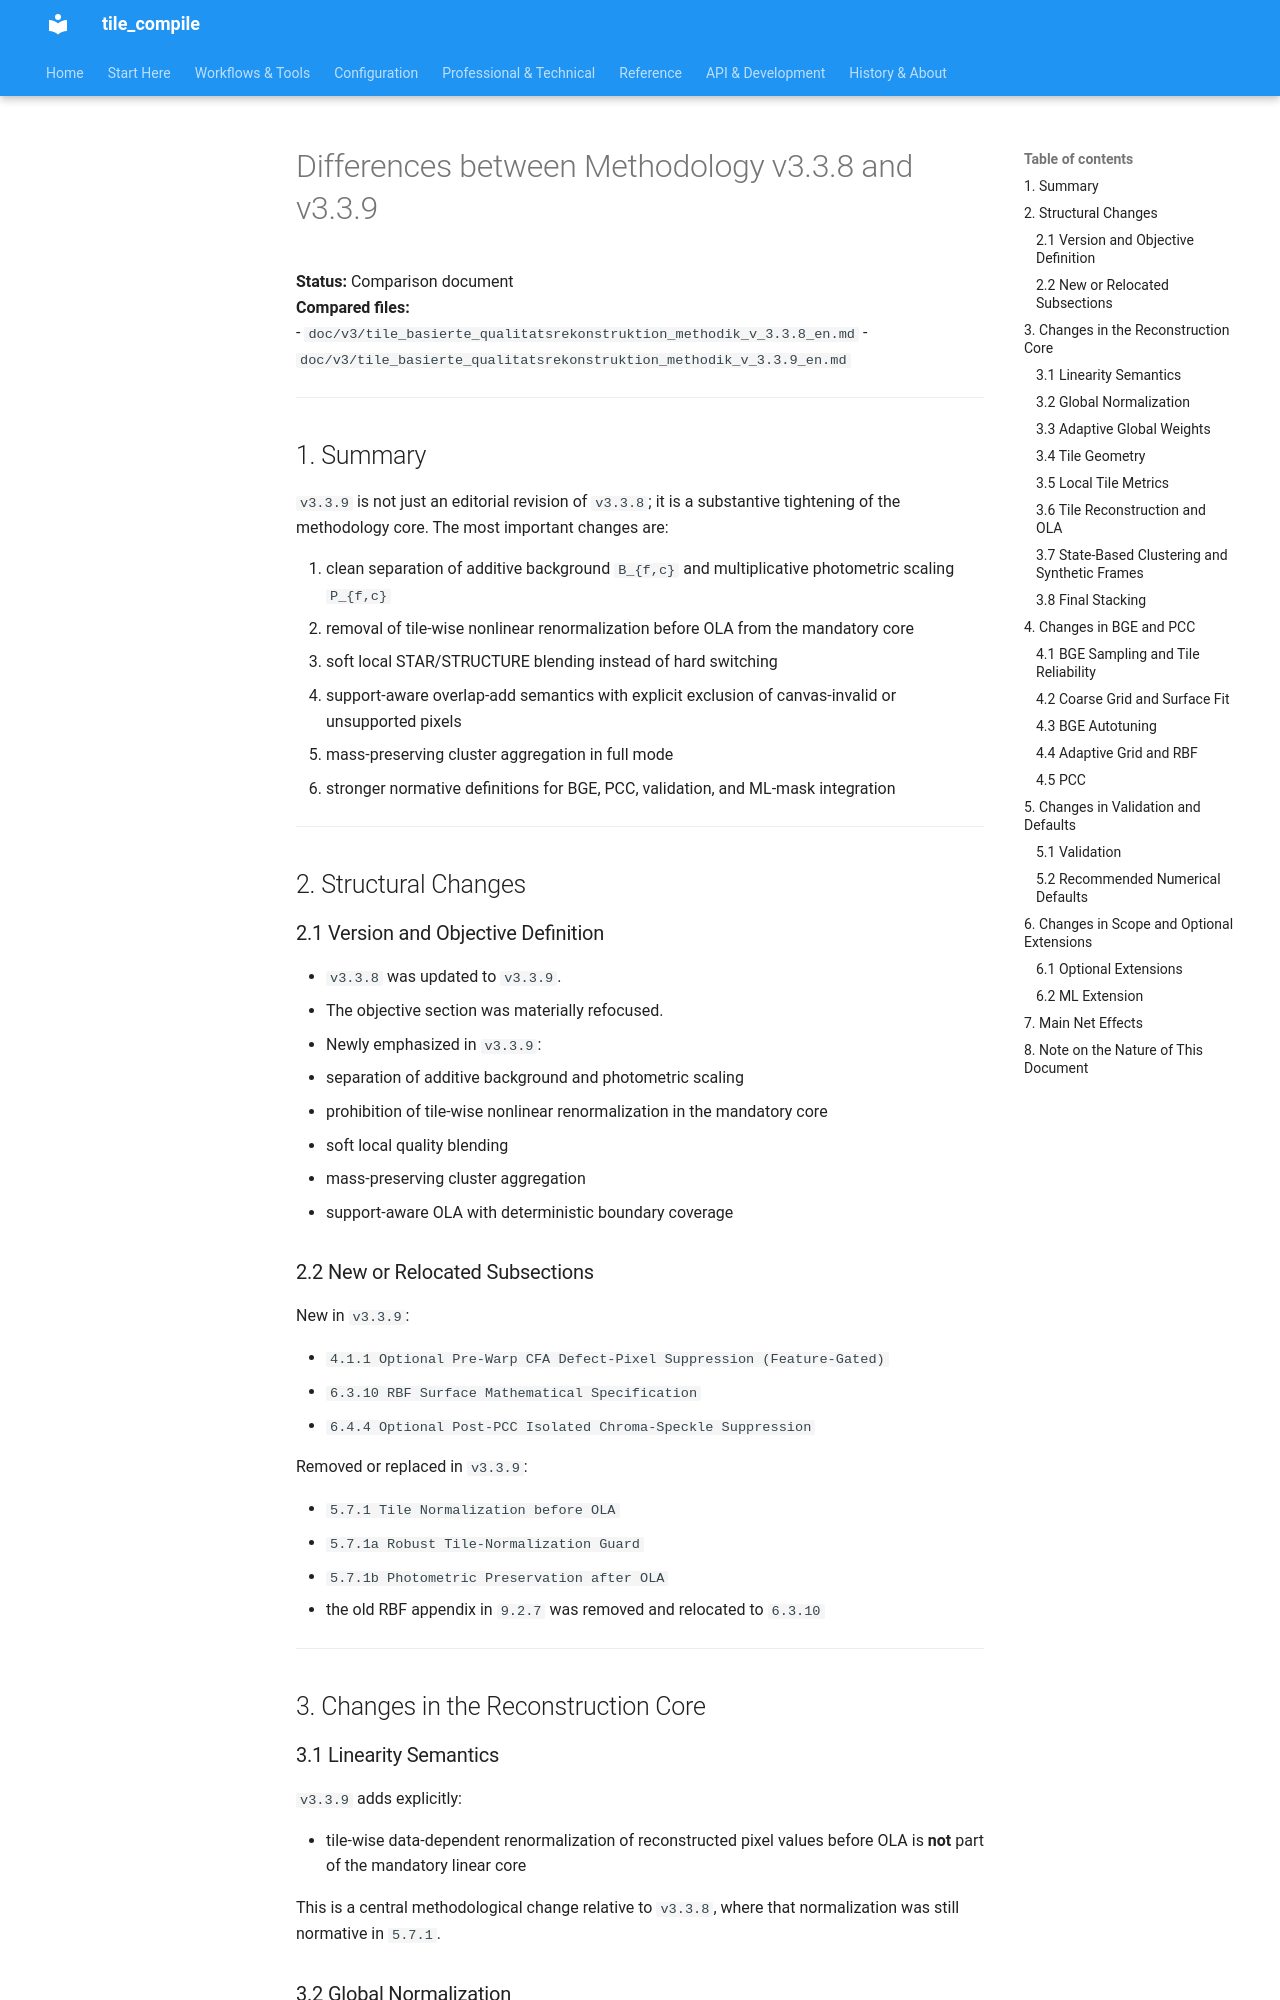

repository: jeamy/tile_compile · page: v3/differences_methodology_v3.3.8_to_v3.3.9_en/index.html · generator: mkdocs

# Differences between Methodology v3.3.8 and v3.3.9

**Status:** Comparison document  
**Compared files:**  
- `doc/v3/tile_basierte_qualitatsrekonstruktion_methodik_v_3.3.8_en.md`
- `doc/v3/tile_basierte_qualitatsrekonstruktion_methodik_v_3.3.9_en.md`

---

## 1. Summary

`v3.3.9` is not just an editorial revision of `v3.3.8`; it is a substantive tightening of the methodology core. The most important changes are:

1. clean separation of additive background `B_{f,c}` and multiplicative photometric scaling `P_{f,c}`
2. removal of tile-wise nonlinear renormalization before OLA from the mandatory core
3. soft local STAR/STRUCTURE blending instead of hard switching
4. support-aware overlap-add semantics with explicit exclusion of canvas-invalid or unsupported pixels
5. mass-preserving cluster aggregation in full mode
6. stronger normative definitions for BGE, PCC, validation, and ML-mask integration

---

## 2. Structural Changes

### 2.1 Version and Objective Definition

- `v3.3.8` was updated to `v3.3.9`.
- The objective section was materially refocused.
- Newly emphasized in `v3.3.9`:
  - separation of additive background and photometric scaling
  - prohibition of tile-wise nonlinear renormalization in the mandatory core
  - soft local quality blending
  - mass-preserving cluster aggregation
  - support-aware OLA with deterministic boundary coverage

### 2.2 New or Relocated Subsections

New in `v3.3.9`:

- `4.1.1 Optional Pre-Warp CFA Defect-Pixel Suppression (Feature-Gated)`
- `6.3.10 RBF Surface Mathematical Specification`
- `6.4.4 Optional Post-PCC Isolated Chroma-Speckle Suppression`

Removed or replaced in `v3.3.9`:

- `5.7.1 Tile Normalization before OLA`
- `5.7.1a Robust Tile-Normalization Guard`
- `5.7.1b Photometric Preservation after OLA`
- the old RBF appendix in `9.2.7` was removed and relocated to `6.3.10`

---

## 3. Changes in the Reconstruction Core
